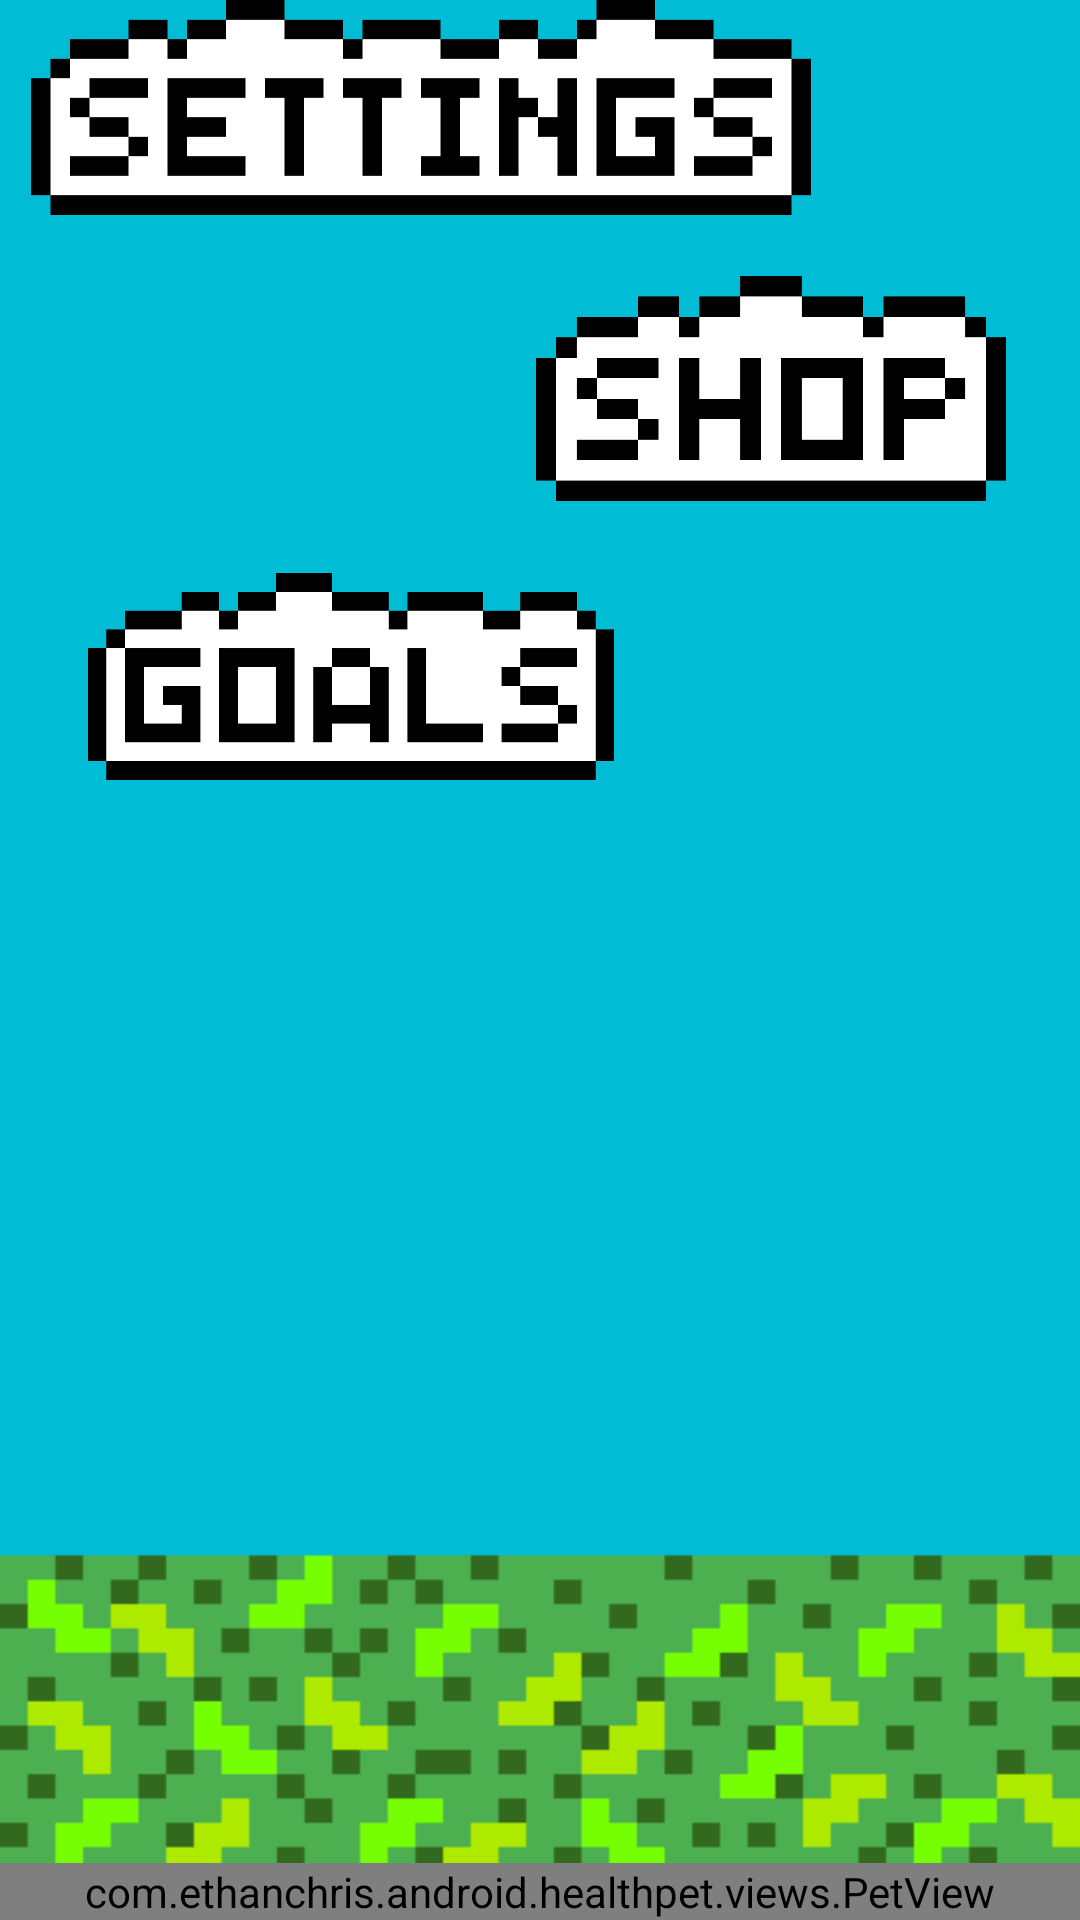

Reconstruct the res/layout file that produces this screen, plus the resources it refers to.
<!-- AndroidManifest.xml: application theme Theme.HealthPet -->
<!-- res/layout/pet_screen_fragment_fullscreen.xml -->
<?xml version="1.0" encoding="utf-8"?>
<androidx.constraintlayout.widget.ConstraintLayout xmlns:android="http://schemas.android.com/apk/res/android"
    xmlns:app="http://schemas.android.com/apk/res-auto"
    xmlns:tools="http://schemas.android.com/tools"
    android:layout_width="match_parent"
    android:layout_height="match_parent"
    android:background="@drawable/background"
    android:fitsSystemWindows="true"
    android:theme="@style/ThemeOverlay.HealthPet.FullscreenContainer"
    tools:context=".views.PetScreenFragment">

    <com.ethanchris.android.healthpet.views.PetView
        android:id="@+id/petView"
        android:layout_width="match_parent"
        android:layout_height="wrap_content"
        app:layout_constraintBottom_toBottomOf="parent"
        app:layout_constraintEnd_toEndOf="parent"
        app:layout_constraintStart_toStartOf="parent" />


    <ImageButton
        android:id="@+id/open_settings_button"
        android:layout_width="260dp"
        android:layout_height="127dp"
        android:layout_marginTop="4dp"
        android:adjustViewBounds="true"
        android:background="@null"
        android:scaleType="fitCenter"
        android:src="@drawable/goals_button"
        app:layout_constraintBottom_toTopOf="@+id/open_shop_button"
        app:layout_constraintEnd_toEndOf="parent"
        app:layout_constraintHorizontal_bias="0.105"
        app:layout_constraintStart_toStartOf="parent"
        app:layout_constraintTop_toTopOf="parent"
        app:layout_constraintVertical_bias="0.826" />

    <ImageButton
        android:id="@+id/open_goals_button"
        android:layout_width="196dp"
        android:layout_height="69dp"
        android:layout_marginBottom="380dp"
        android:adjustViewBounds="true"
        android:background="@null"
        android:scaleType="fitCenter"
        android:src="@drawable/settings_button"
        app:layout_constraintBottom_toBottomOf="parent"
        app:layout_constraintEnd_toEndOf="parent"
        app:layout_constraintHorizontal_bias="0.116"
        app:layout_constraintStart_toStartOf="parent" />

    <ImageButton
        android:id="@+id/open_shop_button"
        android:layout_width="206dp"
        android:layout_height="75dp"
        android:layout_marginBottom="24dp"
        android:adjustViewBounds="true"
        android:background="@null"
        android:scaleType="fitCenter"
        android:src="@drawable/shop_button"
        app:layout_constraintBottom_toTopOf="@+id/open_goals_button"
        app:layout_constraintEnd_toEndOf="parent"
        app:layout_constraintHorizontal_bias="1.0"
        app:layout_constraintStart_toStartOf="parent" />

</androidx.constraintlayout.widget.ConstraintLayout>
<!-- resources referenced by this layout -->
<resources>
  <!-- drawable background: png bitmap (drawable, 3377 bytes) -->
  <!-- drawable goals_button: png bitmap (drawable-v24, 14919 bytes) -->
  <!-- drawable settings_button: png bitmap (drawable-v24, 18915 bytes) -->
  <!-- drawable shop_button: png bitmap (drawable-v24, 21237 bytes) -->
  <style name="ThemeOverlay.HealthPet.FullscreenContainer" parent="">
          <item name="fullscreenBackgroundColor">@color/light_blue_600</item>
          <item name="fullscreenTextColor">@color/light_blue_A200</item>
      </style>
  <style name="Theme.HealthPet" parent="Theme.MaterialComponents.DayNight.DarkActionBar">
          
          <item name="colorPrimary">@color/purple_500</item>
          <item name="colorPrimaryVariant">@color/purple_700</item>
          <item name="colorOnPrimary">@color/white</item>
          
          <item name="colorSecondary">@color/teal_200</item>
          <item name="colorSecondaryVariant">@color/teal_700</item>
          <item name="colorOnSecondary">@color/black</item>
          
          <item name="android:statusBarColor" tools:targetApi="l">?attr/colorPrimaryVariant</item>
          
      </style>
  <!-- not gathered from this repository: default colours our renderer supplied (Android Studio template values) -->
  <color name="purple_500">#FF6200EE</color>
  <color name="purple_700">#FF3700B3</color>
  <color name="teal_200">#FF03DAC5</color>
  <color name="teal_700">#FF018786</color>
  <color name="black">#FF000000</color>
  <color name="white">#FFFFFFFF</color>
</resources>
